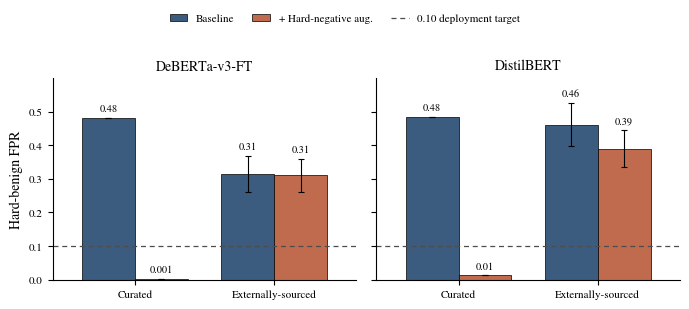

Recreate this plot in Python.
#!/usr/bin/env python3
# -*- coding: utf-8 -*-
"""
Figure 2 for PIDS-Bench
=======================
Provenance decomposition of hard-benign false-positive rate for the two
fine-tuned detectors, baseline vs. hard-negative augmentation.

Design goals (IEEE Access, two-column):
  * serif type that matches the Times body text, with automatic fallback
    across whatever serif faces the cluster actually has installed;
  * value labels tied programmatically to each bar (no hand placement, so
    labels cannot drift from their bars);
  * near-zero augmented-curated cells shown with their true values
    (0.001 / 0.005), never rounded to "0.00";
  * a dashed 0.10 deployment-target reference line across both panels;
  * +/-1 SD error bars on the externally-sourced bars (the cells whose
    cross-seed variance actually matters);
  * self-check assertions so the plotted numbers match Table 10.

Usage
-----
    python3 make_figure2.py                # writes to current directory
    python3 make_figure2.py -o /path/dir   # writes to a chosen directory

Runs headless (Agg backend); no display required. Produces both a vector
PDF (for the manuscript) and a 300-dpi PNG (for quick visual checking).
"""

import argparse
import os

import numpy as np
import matplotlib
matplotlib.use("Agg")  # headless: safe on a cluster with no display
import matplotlib.pyplot as plt
import matplotlib.font_manager as fm
from matplotlib.patches import Patch
from matplotlib.lines import Line2D


# ---------------------------------------------------------------------------
# 1. Data  (Table 10; five-seed means from the canonical baseline folder)
#    Order within each list: [curated, externally-sourced]
# ---------------------------------------------------------------------------
DATA = {
    "DeBERTa-v3-FT": {
        "baseline":     [0.4813, 0.3144],
        "augmented":    [0.0010, 0.3101],
        "baseline_sd":  [0.0855, 0.0525],
        "augmented_sd": [0.0022, 0.0502],
    },
    "DistilBERT": {
        "baseline":     [0.4843, 0.4606],
        "augmented":    [0.0123, 0.3899],
        "baseline_sd":  [0.0793, 0.0639],
        "augmented_sd": [0.0113, 0.0551],
    },
}
GROUPS = ["Curated", "Externally-sourced"]
TARGET = 0.10  # deployment FPR target

# Show error bars only where cross-seed variance is material (ext-sourced).
# Curated cells collapse near-deterministically; their SD is marker-sized and
# a visible bar would mislead. This choice is stated in the caption.
SHOW_ERR = [False, True]  # per group: curated, externally-sourced


# ---------------------------------------------------------------------------
# 2. Typography — pick the best available serif, fall back gracefully
# ---------------------------------------------------------------------------
def choose_serif():
    """Return a serif family present on this machine, preferring Times-like
    faces. Falls back to matplotlib's bundled DejaVu Serif / Computer Modern,
    both of which always exist, so the figure is never accidentally rendered
    in a sans-serif default."""
    installed = {f.name for f in fm.fontManager.ttflist}
    preference = [
        "Times New Roman", "Nimbus Roman", "Nimbus Roman No9 L",
        "Liberation Serif", "STIXGeneral", "STIX Two Text",
        "TeX Gyre Termes", "DejaVu Serif", "cmr10", "FreeSerif",
    ]
    for name in preference:
        if name in installed:
            return name
    return "serif"  # matplotlib generic serif as a last resort


SERIF = choose_serif()
plt.rcParams.update({
    "font.family": "serif",
    "font.serif": [SERIF, "DejaVu Serif"],
    "mathtext.fontset": "stix" if SERIF in {"STIXGeneral", "STIX Two Text"} else "cm",
    "axes.linewidth": 0.8,
    "xtick.direction": "out",
    "ytick.direction": "out",
    "xtick.major.width": 0.8,
    "ytick.major.width": 0.8,
    "savefig.dpi": 300,
    "pdf.fonttype": 42,   # embed TrueType (editable, IEEE-friendly)
    "ps.fonttype": 42,
})


# ---------------------------------------------------------------------------
# 3. Palette — muted, print-safe, distinguishable in grayscale
# ---------------------------------------------------------------------------
C_BASE = "#3B5B7F"   # desaturated navy   -> baseline
C_AUG  = "#C06B4E"   # muted terracotta   -> augmented
C_TGT  = "#4D4D4D"   # target reference line
BAR_W  = 0.38


def draw_panel(ax, model, show_ylabel):
    d = DATA[model]
    x = np.arange(len(GROUPS))

    base_err = [sd if show else 0.0 for sd, show in zip(d["baseline_sd"], SHOW_ERR)]
    aug_err  = [sd if show else 0.0 for sd, show in zip(d["augmented_sd"], SHOW_ERR)]

    ax.bar(x - BAR_W / 2, d["baseline"], BAR_W, color=C_BASE,
           edgecolor="black", linewidth=0.5, label="Baseline",
           yerr=base_err, capsize=2.5,
           error_kw=dict(elinewidth=0.8, capthick=0.8, ecolor="black"))
    ax.bar(x + BAR_W / 2, d["augmented"], BAR_W, color=C_AUG,
           edgecolor="black", linewidth=0.5, label="+ Hard-negative aug.",
           yerr=aug_err, capsize=2.5,
           error_kw=dict(elinewidth=0.8, capthick=0.8, ecolor="black"))

    ax.axhline(TARGET, color=C_TGT, linestyle=(0, (4, 3)), linewidth=0.9, zorder=1)

    # Value labels, positioned relative to each bar's own height + its error.
    def put_label(xi, val, err):
        txt = f"{val:.3f}" if val < 0.01 else f"{val:.2f}"
        ax.text(xi, val + err + 0.014, txt, ha="center", va="bottom",
                fontsize=7.5)

    for xi, v, e in zip(x - BAR_W / 2, d["baseline"], base_err):
        put_label(xi, v, e)
    for xi, v, e in zip(x + BAR_W / 2, d["augmented"], aug_err):
        put_label(xi, v, e)

    ax.set_title(model, fontsize=10, pad=6)
    ax.set_xticks(x)
    ax.set_xticklabels(GROUPS, fontsize=8.5)
    ax.set_ylim(0, 0.60)
    ax.set_yticks(np.arange(0, 0.51, 0.1))
    if show_ylabel:
        ax.set_ylabel("Hard-benign FPR", fontsize=10)
    ax.tick_params(labelsize=8)
    ax.spines["top"].set_visible(False)
    ax.spines["right"].set_visible(False)
    ax.margins(x=0.12)


def verify_against_table10():
    """Guard against silent data drift: assert the hardcoded values match the
    figures quoted in Table 10 / the manuscript body."""
    checks = [
        (DATA["DeBERTa-v3-FT"]["baseline"][0], 0.4813),
        (DATA["DeBERTa-v3-FT"]["augmented"][0], 0.0010),
        (DATA["DeBERTa-v3-FT"]["baseline"][1], 0.3144),
        (DATA["DeBERTa-v3-FT"]["augmented"][1], 0.3101),
        (DATA["DistilBERT"]["baseline"][0], 0.4843),
        (DATA["DistilBERT"]["augmented"][0], 0.0123),
        (DATA["DistilBERT"]["baseline"][1], 0.4606),
        (DATA["DistilBERT"]["augmented"][1], 0.3899),
    ]
    for got, want in checks:
        assert abs(got - want) < 1e-9, f"value drift: {got} != {want}"


def main():
    ap = argparse.ArgumentParser(description="Build PIDS-Bench Figure 2.")
    ap.add_argument("-o", "--outdir", default=".",
                    help="output directory (default: current directory)")
    args = ap.parse_args()
    os.makedirs(args.outdir, exist_ok=True)

    verify_against_table10()

    fig, (ax1, ax2) = plt.subplots(1, 2, figsize=(7.0, 2.9), sharey=True)
    draw_panel(ax1, "DeBERTa-v3-FT", show_ylabel=True)
    draw_panel(ax2, "DistilBERT", show_ylabel=False)

    handles = [
        Patch(facecolor=C_BASE, edgecolor="black", linewidth=0.5, label="Baseline"),
        Patch(facecolor=C_AUG, edgecolor="black", linewidth=0.5, label="+ Hard-negative aug."),
        Line2D([0], [0], color=C_TGT, linestyle=(0, (4, 3)), linewidth=0.9,
               label="0.10 deployment target"),
    ]
    fig.legend(handles=handles, loc="upper center", ncol=3, frameon=False,
               fontsize=8, bbox_to_anchor=(0.5, 1.07), handlelength=1.6,
               columnspacing=1.6)

    fig.tight_layout(rect=[0, 0, 1, 0.93])

    pdf = os.path.join(args.outdir, "figure2_provenance.pdf")
    png = os.path.join(args.outdir, "figure2_provenance.png")
    fig.savefig(pdf, bbox_inches="tight")
    fig.savefig(png, bbox_inches="tight")

    print(f"Serif face used : {SERIF}")
    if SERIF in {"serif", "DejaVu Serif"}:
        print("  NOTE: Times/Nimbus not found; used a generic/DejaVu serif. "
              "This is still serif and matches body text acceptably, but if "
              "you have Times New Roman or Nimbus Roman, install it and rerun "
              "for an exact match.")
    print(f"Wrote           : {pdf}")
    print(f"Wrote           : {png}")
    print("Data verified against Table 10 (assertions passed).")


if __name__ == "__main__":
    main()
